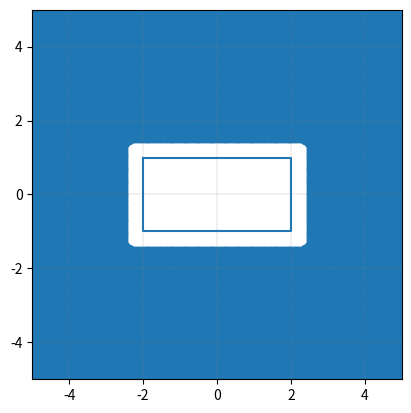

The matplotlib source for this figure:
import numpy as np
import matplotlib.pyplot as plt


# def wlps(x, u, s, p, n=2):
#     # XY = np.vstack(list(zip(x,y)))
#     xy = np.stack((x[0], x[1]))
#     norm = np.power(np.sum(np.power(np.abs(xy)/s, p)), 1/p)
#     # if norm < 1:
#         # print(f"{x=}")
#     return norm

def wlps(xy, u, s, p, n=2):
    # XY = np.vstack(list(zip(x,y)))
    # xy=(x[0], x[1])
    # norm = ((abs(x[0])/s[0])**p + (abs(x[1])/s[1])**p)**(1/p)
    norm = np.power(np.sum(np.power(np.abs(xy)/s, p)), 1/p)
    # if norm < 1:
        # print(f"{x=}")
    return norm

def wlpn(x, s, p, h, k, a):
    """
    Weighted Lp norm for R2 with translation and rotation

    Args:
        x (list[float]): values to compute
        s (list[float]): sigma vector (vector of weights) 
        p (float): p parameter of the Lp norm
        h (float): horizontal shift, positive value shifts to the right
        k (float): vertical shift, positive value shifts up
        a (float): rotation angle in radians, positive shifts according to coordinate system handedness

    Returns:
        float: value of the norm
    """
    return np.power(np.abs((x[0] - h)*np.cos(a)+(x[1]-k)*np.sin(a)) / s[0], p) +\
    np.power(np.abs((x[0] - h)*np.sin(a)-(x[1]-k)*np.cos(a)) / s[1], p)

def wlps_space(xy, s, p, n=2):
    # XY = np.vstack(list(zip(x,y)))
    norm = np.power(np.sum(np.power(np.abs(xy)/s, p), axis=1), 1/p)
    return norm


def circle(xy, r):
    return (xy[0]**2 + xy[1]**2 - r**2)


RESOLUTION = (200, 200)
XY_RANGE = [[-5., 5.], [-5., 5.]]
S = np.array([2, 1])
P = 20
POINT_SIZE = 2
R = .5
E = 0.01

def main():
    X = np.linspace(XY_RANGE[0][0], XY_RANGE[0][1], RESOLUTION[0])
    Y = np.linspace(XY_RANGE[1][0], XY_RANGE[1][1], RESOLUTION[1])
    s = S + R + E
    p = P
    xx, yy = np.meshgrid(X, Y)
    XY = np.stack((xx.ravel(), yy.ravel()), axis=1)
    result = np.array([xy for xy in XY if wlps(xy, 0, s, p) - 1 > 0]).reshape(-1, 2)
    # result = np.array([xy for xy in XY if circle(xy, r=1) > 0]).reshape(-1, 2)
    plt.scatter(result[:, 0], result[:, 1])
    # result = wlps_space(XY, s, p)
    # mask = result > 1
    # plt.scatter(np.vstack((XY[mask][:,0], XY[mask][:,1]))[0], np.vstack((XY[mask][:,0], XY[mask][:,1]))[1], s=POINT_SIZE)
    plt.xlim(XY_RANGE[0][0], XY_RANGE[0][1])
    plt.ylim(XY_RANGE[1][0], XY_RANGE[1][1])
    ax = plt.gca()
    ax.set_aspect('equal', adjustable='box')
    ax.grid(which='major', color='gray', linestyle='--', linewidth=.22)
    ax.grid(which='minor', color='gray', linestyle=':', linewidth=.22)
    plt.plot([-S[0], S[0], S[0], -S[0], -S[0]], [S[1], S[1], -S[1], -S[1], S[1]])
    plt.show()



if __name__ == '__main__':
    main()